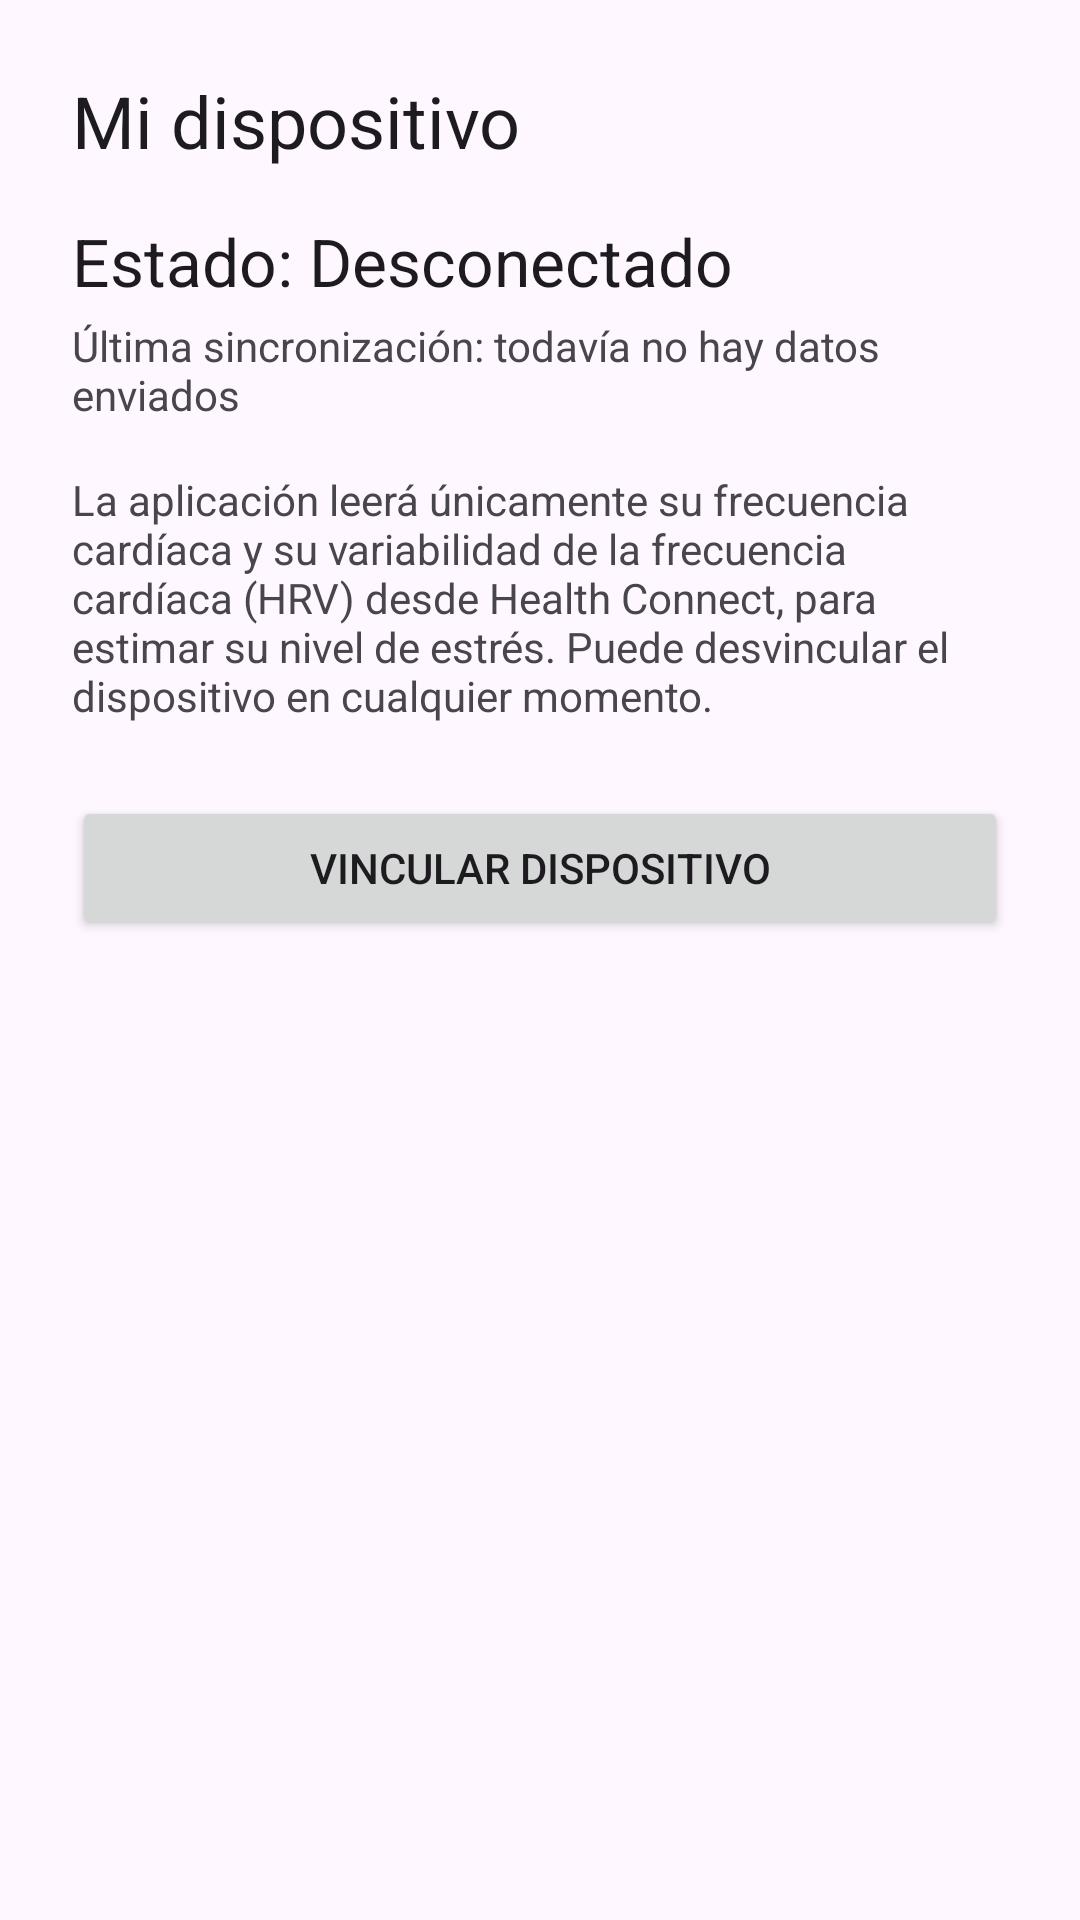

Write the Android layout XML for this screen, with the resource values it uses.
<!-- AndroidManifest.xml: application theme Theme.GestionEstres -->
<!-- res/layout/activity_dispositivo.xml -->
<?xml version="1.0" encoding="utf-8"?>
<ScrollView xmlns:android="http://schemas.android.com/apk/res/android"
    android:fitsSystemWindows="true"
    android:layout_width="match_parent"
    android:layout_height="match_parent">

    <LinearLayout
        android:layout_width="match_parent"
        android:layout_height="wrap_content"
        android:orientation="vertical"
        android:padding="24dp">

        <TextView
            android:id="@+id/textoTitulo"
            android:layout_width="wrap_content"
            android:layout_height="wrap_content"
            android:layout_marginBottom="16dp"
            android:text="@string/titulo_dispositivo"
            android:textAppearance="?attr/textAppearanceHeadlineSmall" />

        <TextView
            android:id="@+id/textoEstado"
            android:layout_width="wrap_content"
            android:layout_height="wrap_content"
            android:text="@string/estado_desconectado"
            android:textAppearance="?attr/textAppearanceTitleLarge" />

        <TextView
            android:id="@+id/textoUltimaSincronizacion"
            android:layout_width="match_parent"
            android:layout_height="wrap_content"
            android:layout_marginTop="4dp"
            android:text="@string/sin_sincronizacion" />

        
        <TextView
            android:layout_width="match_parent"
            android:layout_height="wrap_content"
            android:layout_marginTop="16dp"
            android:text="@string/permisos_explicacion" />

        <TextView
            android:id="@+id/textoMensaje"
            android:layout_width="match_parent"
            android:layout_height="wrap_content"
            android:layout_marginTop="16dp"
            android:visibility="gone" />

        <Button
            android:id="@+id/botonVincular"
            android:layout_width="match_parent"
            android:layout_height="wrap_content"
            android:layout_marginTop="24dp"
            android:text="@string/boton_vincular" />

        <Button
            android:id="@+id/botonInstalarHc"
            style="@style/Widget.Material3.Button.OutlinedButton"
            android:layout_width="match_parent"
            android:layout_height="wrap_content"
            android:text="@string/boton_instalar_hc"
            android:visibility="gone" />

        <Button
            android:id="@+id/botonDesvincular"
            style="@style/Widget.Material3.Button.OutlinedButton"
            android:layout_width="match_parent"
            android:layout_height="wrap_content"
            android:layout_marginTop="24dp"
            android:text="@string/boton_desvincular"
            android:visibility="gone" />
    </LinearLayout>
</ScrollView>
<!-- resources referenced by this layout -->
<resources>
  <string name="boton_desvincular">Desvincular</string>
  <string name="boton_instalar_hc">Instalar Health Connect</string>
  <string name="boton_vincular">Vincular dispositivo</string>
  <string name="estado_desconectado">Estado: Desconectado</string>
  <string name="permisos_explicacion">La aplicación leerá únicamente su frecuencia cardíaca y su variabilidad de la frecuencia cardíaca (HRV) desde Health Connect, para estimar su nivel de estrés. Puede desvincular el dispositivo en cualquier momento.</string>
  <string name="sin_sincronizacion">Última sincronización: todavía no hay datos enviados</string>
  <string name="titulo_dispositivo">Mi dispositivo</string>
  <style name="Theme.GestionEstres" parent="Theme.Material3.DayNight.NoActionBar">
          <item name="colorPrimary">@color/primario</item>
          <item name="colorOnPrimary">@android:color/white</item>
      </style>
  <color name="primario">#1F5F8B</color>
</resources>
